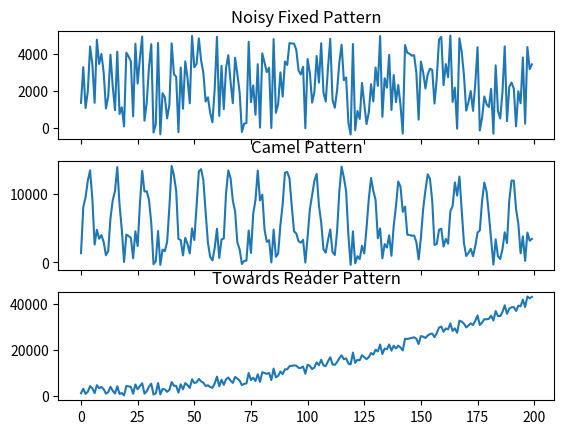

Recreate this plot in Python.
#! /usr/bin/python

"""
Harvested power simulator 
[redacted]
Date  : Oct, 16th 2017
"""

import random
import matplotlib.pyplot as plt
import numpy as np


def LowFreqGen(sr, freq):
    """
        sine wave signal generator
    """

    # sample rate 
    fs = sr
    # the frequency of the signal
    f = freq

    # compute the value ( amplitude) of the sin wave at the for each sample
    y = np.array([ np.sin(2*np.pi*f * (i/float(fs) )) for i in np.arange(fs)]) 
    # replace the negative values with zeros
    return (y)


def noise(sr, lowBound, upperBound):
    noiseSig = []
    for i in range(sr):
        noiseSig.append( random.randint(lowBound,upperBound) )
    return (np.array(noiseSig))



CapSize =  0    # the  device ON time when a perfect cap is considered and zero charing rate during computation is:
                #onTime / (MCU clock frequency) 


f = 16
sampRate = 200
ampVals = [1, 10000] # amplifier values
NoiseLowBound = -500
NoiseUpperBound = 5000

PowerPattens=[]

basicNoisyPwrPat = noise(sampRate,NoiseLowBound,NoiseUpperBound )

for ampVal in ampVals:
    assert( ampVal != 0), "zero is not an allowed value for amplification"
    y =  LowFreqGen(sampRate,f)
    y [y <0] = 0
    PowerPattens.append ( (basicNoisyPwrPat + CapSize +y * ampVal).astype(int)) 

temp_PP = []
for i in np.arange(0,sampRate, 1):
    temp_PP.append((basicNoisyPwrPat[i] + CapSize +i**2).astype(int)) 

PowerPattens.append(temp_PP)

print('Noisy Fixed Pattern')
print(','.join(map(str,PowerPattens[0])) )
print('Camel Pattern')
print(','.join(map(str,PowerPattens[1])) )
print('Towards Pattern')
print(','.join(map(str,PowerPattens[2])) )



# Three subplots sharing both x/y axes
f, (ax1, ax2, ax3) = plt.subplots(3, sharex=True)
ax1.plot(PowerPattens[0])
ax1.set_title('Noisy Fixed Pattern')
ax2.plot(PowerPattens[1])
ax2.set_title('Camel Pattern')
ax3.plot(PowerPattens[2])
ax3.set_title('Towards Reader Pattern')


# Fine-tune figure; make subplots close to each other and hide x ticks for
# all but bottom plot.
# f.subplots_adjust(hspace=0)
plt.setp([a.get_xticklabels() for a in f.axes[:-1]], visible=False)


plt.show()
    